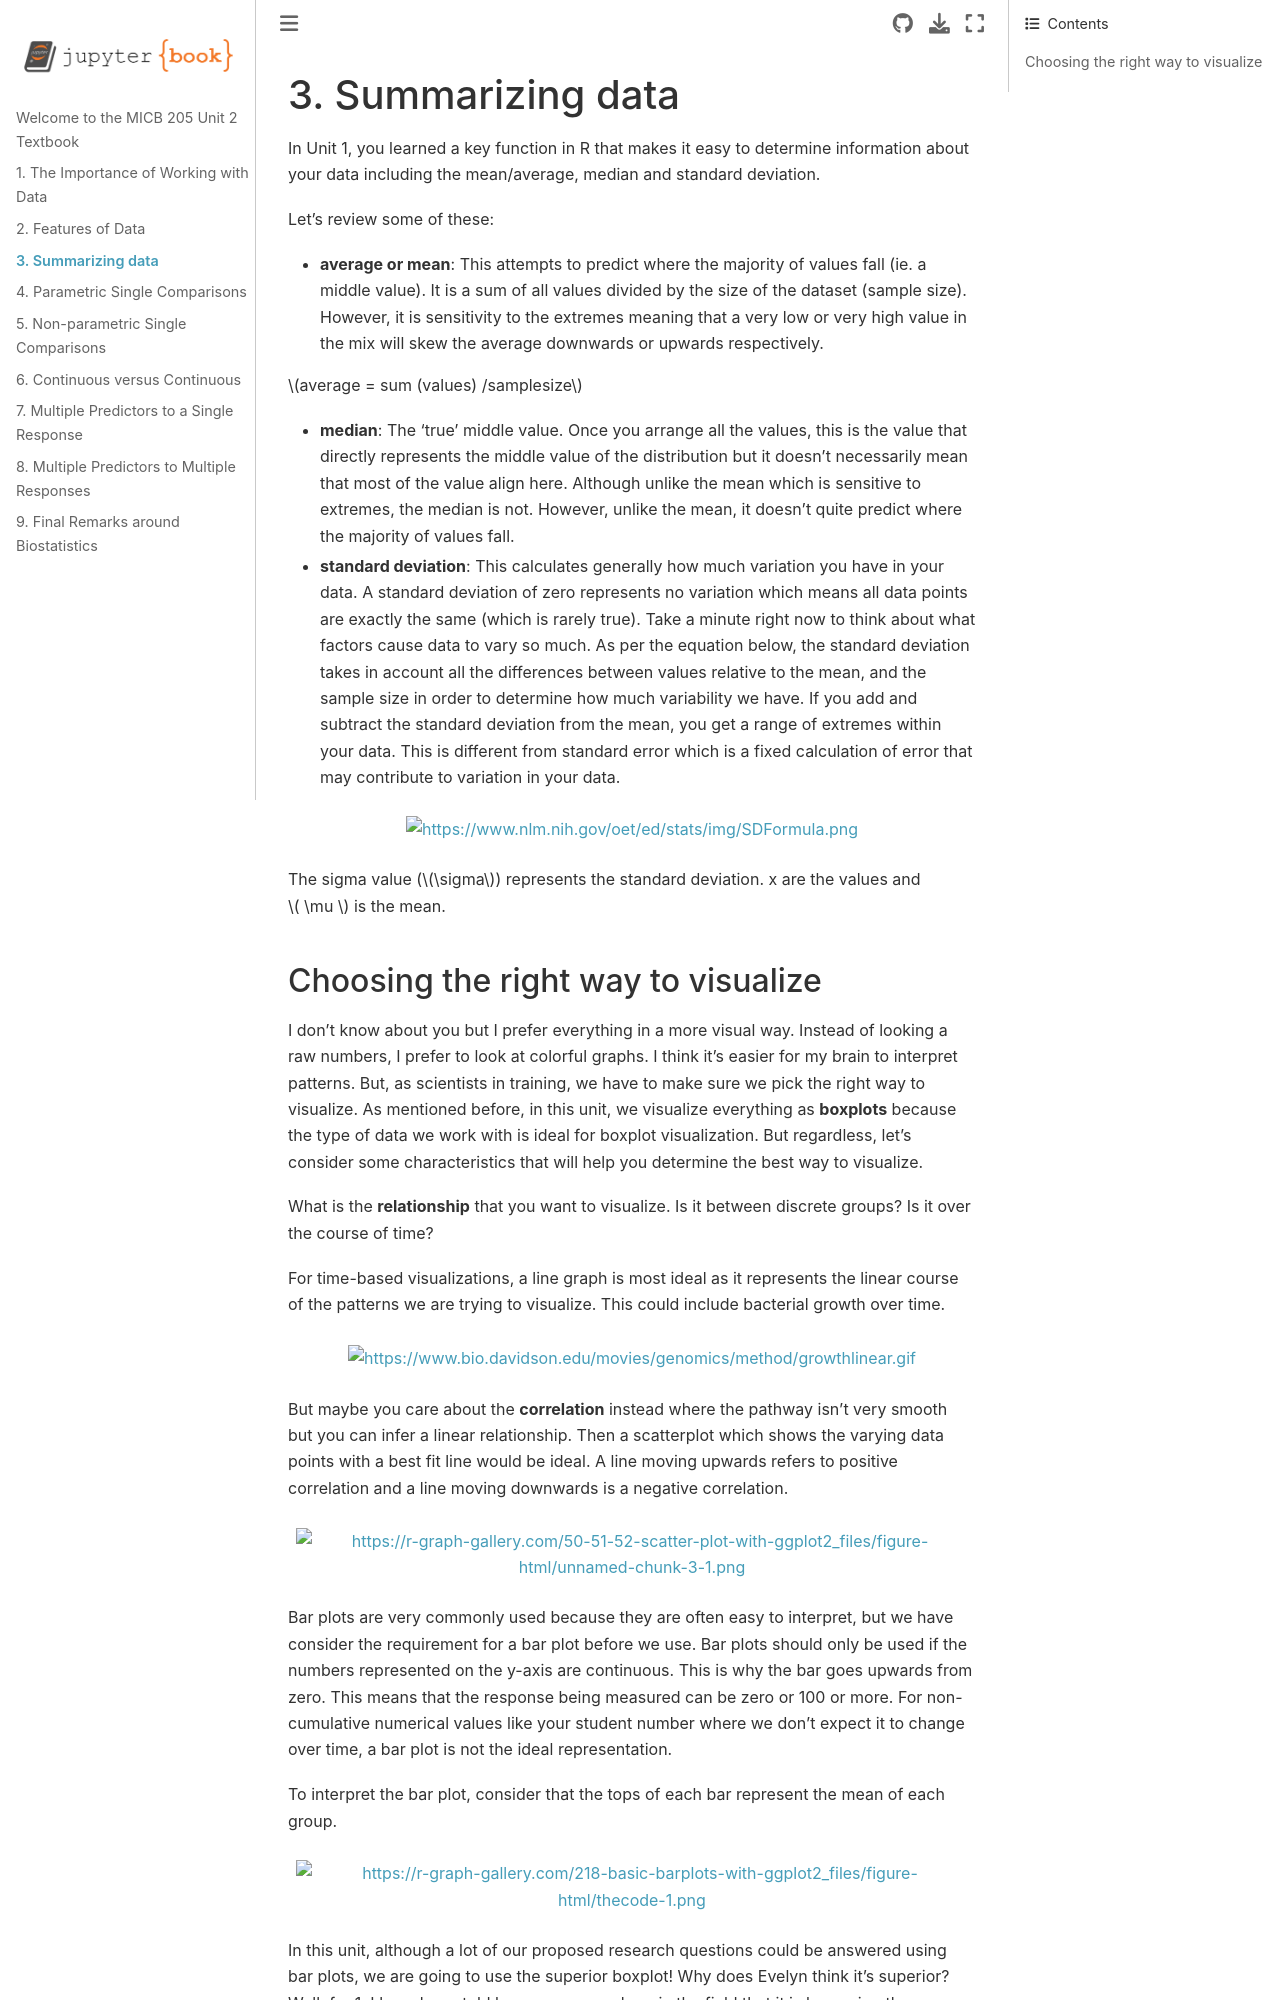

repository: evesun2/MICB205_Unit2_Reading · page: summarize.html · generator: jekyll

# 3. Summarizing data

In Unit 1, you learned a key function in R that makes it easy to determine information about your data including the mean/average, median and standard deviation. 


Let's review some of these:
- **average or mean**: This attempts to predict where the majority of values fall (ie. a middle value). It is a sum of all values divided by the size of the dataset (sample size). However, it is sensitivity to the extremes meaning that a very low or very high value in the mix will skew the average downwards or upwards respectively. 

$average = sum (values) /samplesize$

- **median**: The 'true' middle value. Once you arrange all the values, this is the value that directly represents the middle value of the distribution but it doesn't necessarily mean that most of the value align here. Although unlike the mean which is sensitive to extremes, the median is not. However, unlike the mean, it doesn't quite predict where the majority of values fall. 

- **standard deviation**: This calculates generally how much variation you have in your data. A standard deviation of zero represents no variation which means all data points are exactly the same (which is rarely true). Take a minute right now to think about what factors cause data to vary so much. As per the equation below, the standard deviation takes in account all the differences between values relative to the mean, and the sample size in order to determine how much variability we have. If you add and subtract the standard deviation from the mean, you get a range of extremes within your data. This is different from standard error which is a fixed calculation of error that may contribute to variation in your data.

```{figure} https://www.nlm.nih.gov/oet/ed/stats/img/SDFormula.png
:height: 100px
```

The sigma value  ($\sigma$) represents the standard deviation. x are the values and $ \mu $ is the mean.
